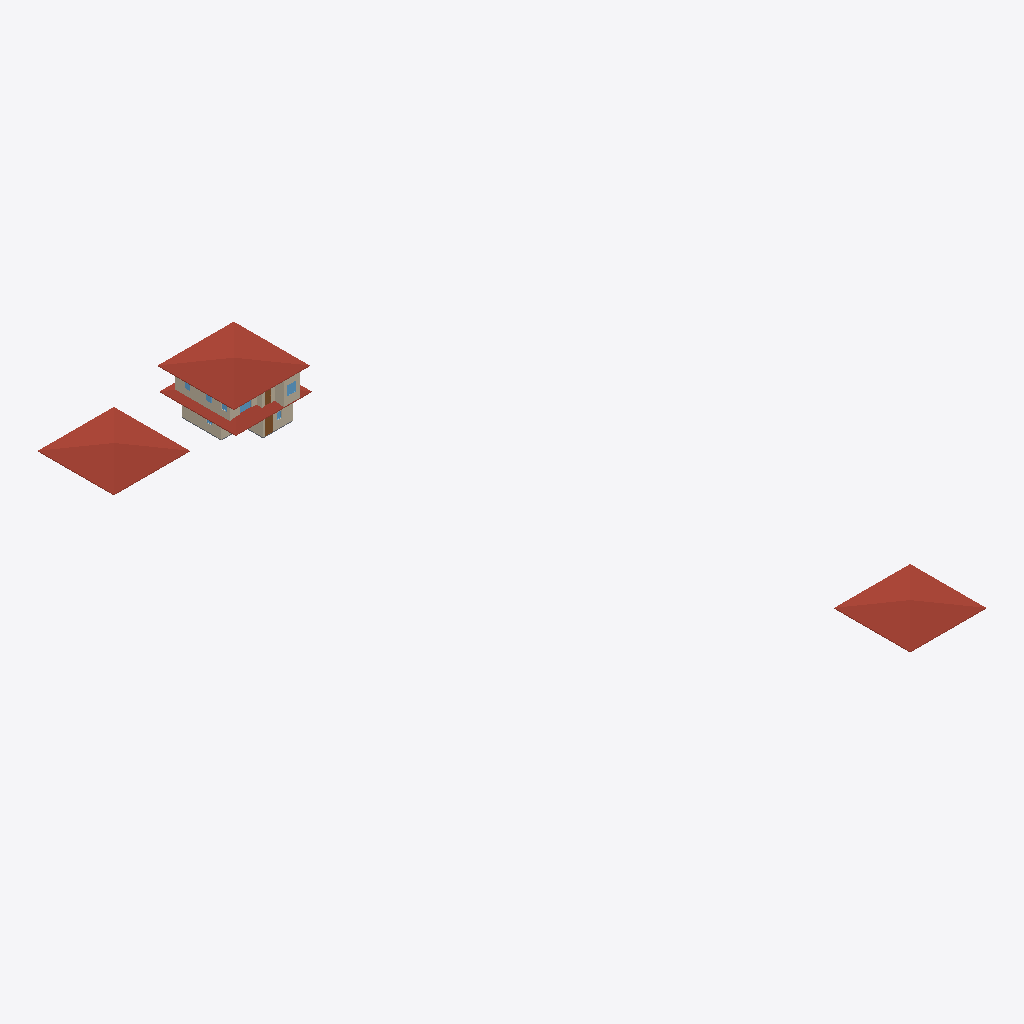
Isometric view of an IFC building model (IFC-SPF (STEP), schema IFC4, length unit metre), seen from the south-west, elements coloured by IFC class: 10 walls (beige), 4 roofs (red-brown), 4 windows (light blue), 2 doors (brown), 1 slab (grey).
Extent 33.9 m × 91.0 m × 14.8 m (x, y, z). Storeys (2): GF at 0.00 m; 2F at 3.00 m. Elements (63): 30 IfcWall, 14 IfcDoor, 11 IfcWindow, 5 IfcRoof, 3 IfcSlab.

HEADER;
FILE_DESCRIPTION(('ViewDefinition[DesignTransferView]'),'2;1');
FILE_NAME('s03-activity.ifc','2026-10-16T15:15:54+08:00',(''),(''),'IfcOpenShell 0.8.5-post1','Bonsai 0.8.5-post1','Nobody');
FILE_SCHEMA(('IFC4'));
ENDSEC;
DATA;
#1=IFCPROJECT('0c2e_uAUz85xtfXeH39j5S',$,'My Project',$,$,$,$,(#10,#22),#5);
#27=IFCSITE('3$Bg$UoBzFbxxcy3drPTAv',$,'My Site',$,$,#50,$,$,$,$,$,$,$,$);
#33=IFCBUILDING('0lGblv8vHEbR$8HBBlMGLD',$,'My Building',$,$,#56,$,$,$,$,$,$);
#39=IFCBUILDINGSTOREY('1oSAoOeTzEoByctmuP9H55',$,'2F',$,$,#6298,$,$,$,$);
#63=IFCBUILDINGSTOREY('1nMldQpvD9mQqe26tb4d3B',$,'GF',$,$,#79,$,$,$,$);
#14256=IFCROOF('2_E65vxGvDVObNsfBdbsZB',$,'Roof',$,$,#15226,#14264,$,$);
#14135=IFCROOF('2ndsTzsdPAchWGVS33$3VO',$,'Roof',$,$,#14156,#14144,$,$);
#14234=IFCROOF('2It3Cxb4n0mvYev$WciSMj',$,'Roof',$,$,#14255,#14243,$,$);
#14178=IFCROOF('1t0G_Qxjz07P5TKb9pB4ww',$,'Roof',$,$,#14198,#14186,$,$);
#6426=IFCWALL('2JUurEFIvDs8xLuwcgBBv4',$,'Wall',$,$,#6813,#6432,$,$);
#293=IFCWALL('1Q37xIzYbF$QvNnmalhMR2',$,'Wall',$,$,#568,#299,$,$);
#127=IFCWALL('2Jf53unwjEGhm6zFUlKlgH',$,'Wall',$,$,#1159,#135,$,$);
#6551=IFCWALL('1aHrqBUOTCqhs0f2IuvSBE',$,'Wall',$,$,#6973,#6557,$,$);
#6526=IFCWALL('1xDMjLZnzEMgKx6DhBv_8h',$,'Wall',$,$,#6941,#6532,$,$);
#1467=IFCDOOR('3jjz8B9_X2JOYvx_vmCszj',$,'Door',$,$,#1955,#1476,$,1.9797351360321045,0.9531474113464355,$,.SINGLE_SWING_LEFT.,$);
#6451=IFCWALL('02UqZ9zwzFCPcl2zeFthS_',$,'Wall',$,$,#6845,#6457,$,$);
#343=IFCWALL('1kpRuGZefE3uy93hKLxzVB',$,'Wall',$,$,#632,#349,$,$);
#6501=IFCWALL('2WuwUnOnzEsPA4OTMg9gDy',$,'Wall',$,$,#6909,#6507,$,$);
#12169=IFCWINDOW('2nW4Afw9v86xrZcxuxlcTG',$,'Window',$,$,#14281,#12178,$,1.22605562210083,1.1970090866088867,$,.DOUBLE_PANEL_VERTICAL.,$);
#1206=IFCSLAB('3zu_Xi_KfFPPRx7bFPIlSM',$,'Slab',$,$,#1214,#1221,$,$);
#7819=IFCDOOR('3V5HxHtavAfPOxmTCQjZbq',$,'Door',$,$,#8462,#7828,$,1.9797351360321045,0.8702497482299805,$,.SINGLE_SWING_RIGHT.,$);
#12700=IFCWINDOW('09TjGUsprBd9rOuLHYZrM9',$,'Window',$,$,#14045,#12709,$,1.5734999179840088,1.523358702659607,$,.SINGLE_PANEL.,$);
#318=IFCWALL('3POH9UDOj2UBZIODWWaAZF',$,'Wall',$,$,#600,#324,$,$);
#6476=IFCWALL('3_w1HCedn2thSGiMxkDjFb',$,'Wall',$,$,#6877,#6482,$,$);
#13513=IFCWINDOW('0ApCI4sQz7CuPtGjJsMrew',$,'Window',$,$,#13784,#13522,$,1.2699949741363525,0.713772177696228,$,.SINGLE_PANEL.,$);
#13578=IFCWINDOW('1uy_glKe97shM4I$M_U7tq',$,'Window',$,$,#13769,#13586,$,1.2699949741363525,0.713772177696228,$,$,$);
ENDSEC;
